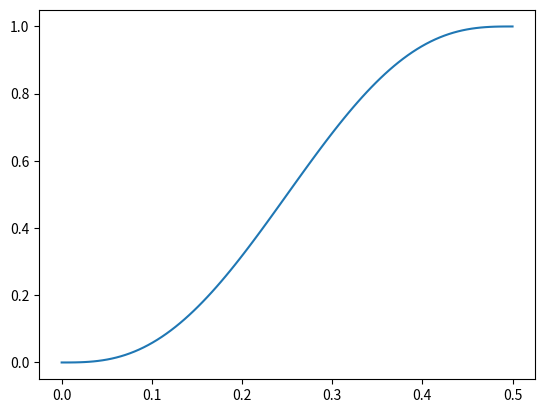
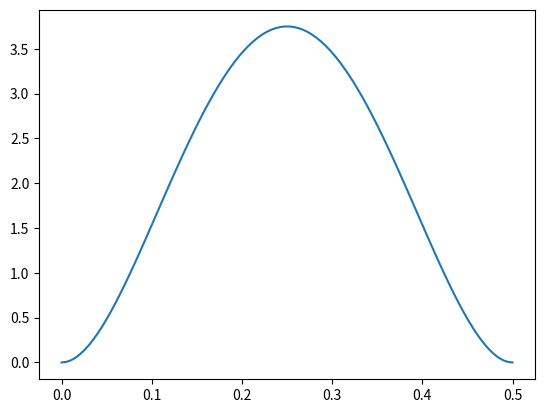
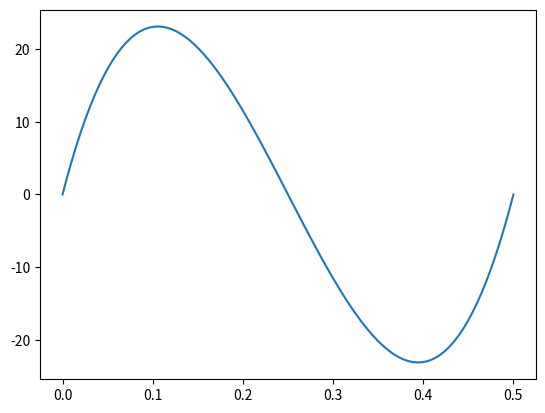

The matplotlib source for these figures, in order:
# from scipy.interpolate import *
import numpy as np 
import matplotlib.pyplot as plt 

def quintic_func(q0, qf, T, qd0=0, qdf=0):
    X = [
        [ 0.0,          0.0,         0.0,        0.0,     0.0,  1.0],
        [ T**5,         T**4,        T**3,       T**2,    T,    1.0],
        [ 0.0,          0.0,         0.0,        0.0,     1.0,  0.0],
        [ 5.0 * T**4,   4.0 * T**3,  3.0 * T**2, 2.0 * T, 1.0,  0.0],
        [ 0.0,          0.0,         0.0,        2.0,     0.0,  0.0],
        [20.0 * T**3,  12.0 * T**2,  6.0 * T,    2.0,     0.0,  0.0],
    ]
    # fmt: on
    coeffs, resid, rank, s = np.linalg.lstsq(
        X, np.r_[q0, qf, qd0, qdf, 0, 0], rcond=None
    )

    # coefficients of derivatives
    coeffs_d = coeffs[0:5] * np.arange(5, 0, -1)
    coeffs_dd = coeffs_d[0:4] * np.arange(4, 0, -1)

    return lambda x: (
        np.polyval(coeffs, x),
        np.polyval(coeffs_d, x),
        np.polyval(coeffs_dd, x),
    )

def quintic(q0, qf, t, qd0=0, qdf=0):
    tf = max(t)

    polyfunc = quintic_func(q0, qf, tf, qd0, qdf)

    # evaluate the polynomials
    traj = polyfunc(t)
    p = traj[0]
    pd = traj[1]
    pdd = traj[2]

    return traj


x = np.array([0, 0.05, 0.5-0.05, 0.5])
y = np.array([0, 0, 1, 1])
x_interp = np.linspace(0, 0.5, 100)

traj = quintic(0, 1, np.linspace(0, 0.5, 100))

for i in range(3):  
    plt.figure()
    # f = PchipInterpolator(x, y, axis = 1).derivative(i)
    # f = CubicSpline(x, y, bc_type='clamped').derivative(i)
    # x_interp = np.linspace(0, 0.5, 100)

    # y_interp = f(x_interp)
    plt.plot(x_interp, traj[i])

plt.show()